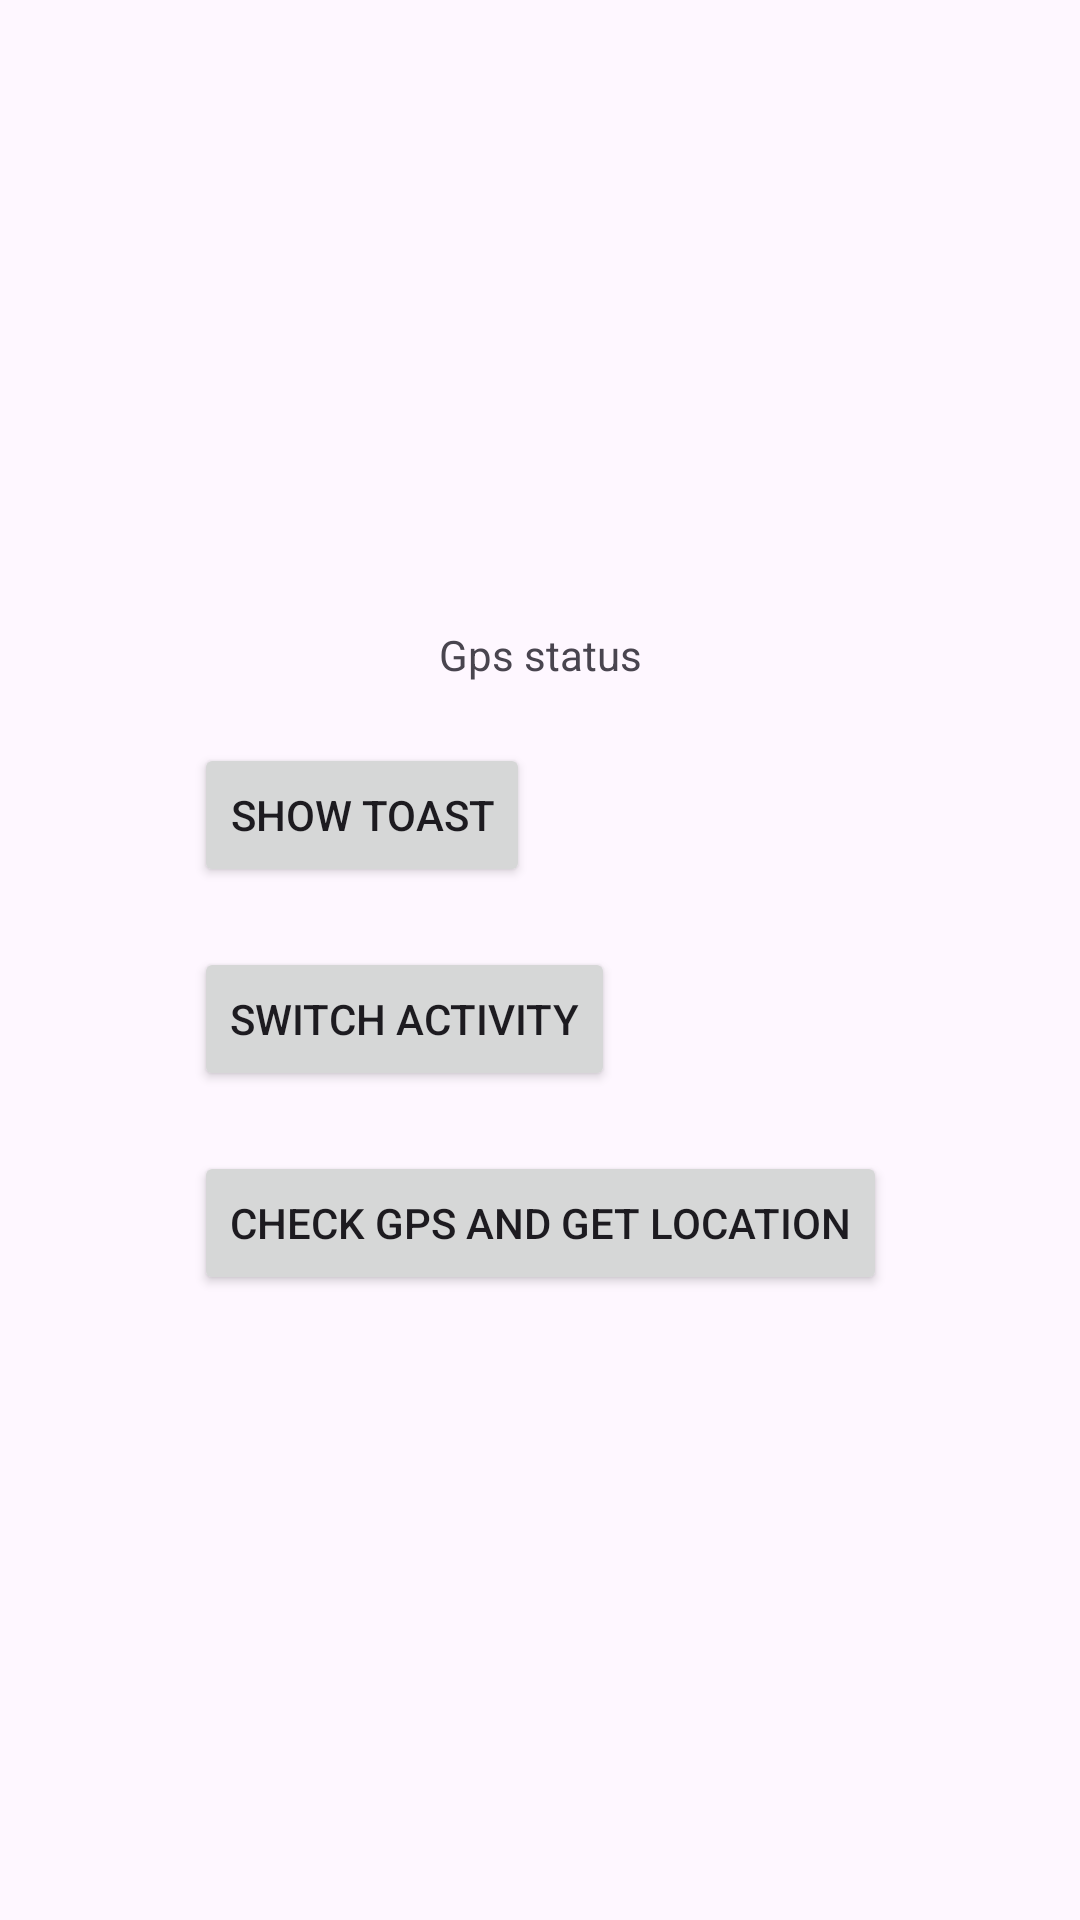

Write the Android layout XML for this screen, with the resource values it uses.
<!-- AndroidManifest.xml: application theme Theme.Harsha -->
<!-- res/layout/activity_main.xml -->
<?xml version="1.0" encoding="utf-8"?>
<androidx.constraintlayout.widget.ConstraintLayout xmlns:android="http://schemas.android.com/apk/res/android"
    xmlns:app="http://schemas.android.com/apk/res-auto"
    xmlns:tools="http://schemas.android.com/tools"
    android:id="@+id/main"
    android:layout_width="match_parent"
    android:layout_height="match_parent"
    tools:context=".MainActivity">

    <TextView
        android:id="@+id/textView"
        android:layout_width="wrap_content"
        android:layout_height="wrap_content"
        android:text="Gps status"
        app:layout_constraintBottom_toTopOf="@+id/linearLayout"
        app:layout_constraintEnd_toEndOf="parent"
        app:layout_constraintStart_toStartOf="parent"
        app:layout_constraintTop_toTopOf="parent"
        app:layout_constraintVertical_chainStyle="packed"/>

    <LinearLayout
        android:id="@+id/linearLayout"
        android:layout_width="wrap_content"
        android:layout_height="wrap_content"
        android:orientation="vertical"
        app:layout_constraintBottom_toBottomOf="parent"
        app:layout_constraintEnd_toEndOf="parent"
        app:layout_constraintStart_toStartOf="parent"
        app:layout_constraintTop_toBottomOf="@+id/textView"
        app:layout_constraintVertical_chainStyle="packed">

        <Button
            android:id="@+id/btn"
            android:layout_width="wrap_content"
            android:layout_height="wrap_content"
            android:text="Show Toast"
            android:layout_marginTop="20dp"
            android:layout_centerHorizontal="true"/>

        <Button
            android:id="@+id/btn1"
            android:layout_width="wrap_content"
            android:layout_height="wrap_content"
            android:text="Switch Activity"
            android:layout_below="@id/btn"
            android:layout_marginTop="20dp"
            android:layout_centerHorizontal="true"/>

        <Button
            android:id="@+id/buttonCheckAndGetLocation"
            android:layout_width="wrap_content"
            android:layout_height="wrap_content"
            android:text="Check GPS and Get Location"
            android:layout_below="@id/btn1"
            android:layout_marginTop="20dp"
            android:layout_centerHorizontal="true"/>


    </LinearLayout>

</androidx.constraintlayout.widget.ConstraintLayout>
<!-- resources referenced by this layout -->
<resources>
  <style name="Theme.Harsha" parent="Base.Theme.Harsha" />
  <style name="Base.Theme.Harsha" parent="Theme.Material3.DayNight.NoActionBar">
          
          
      </style>
</resources>
